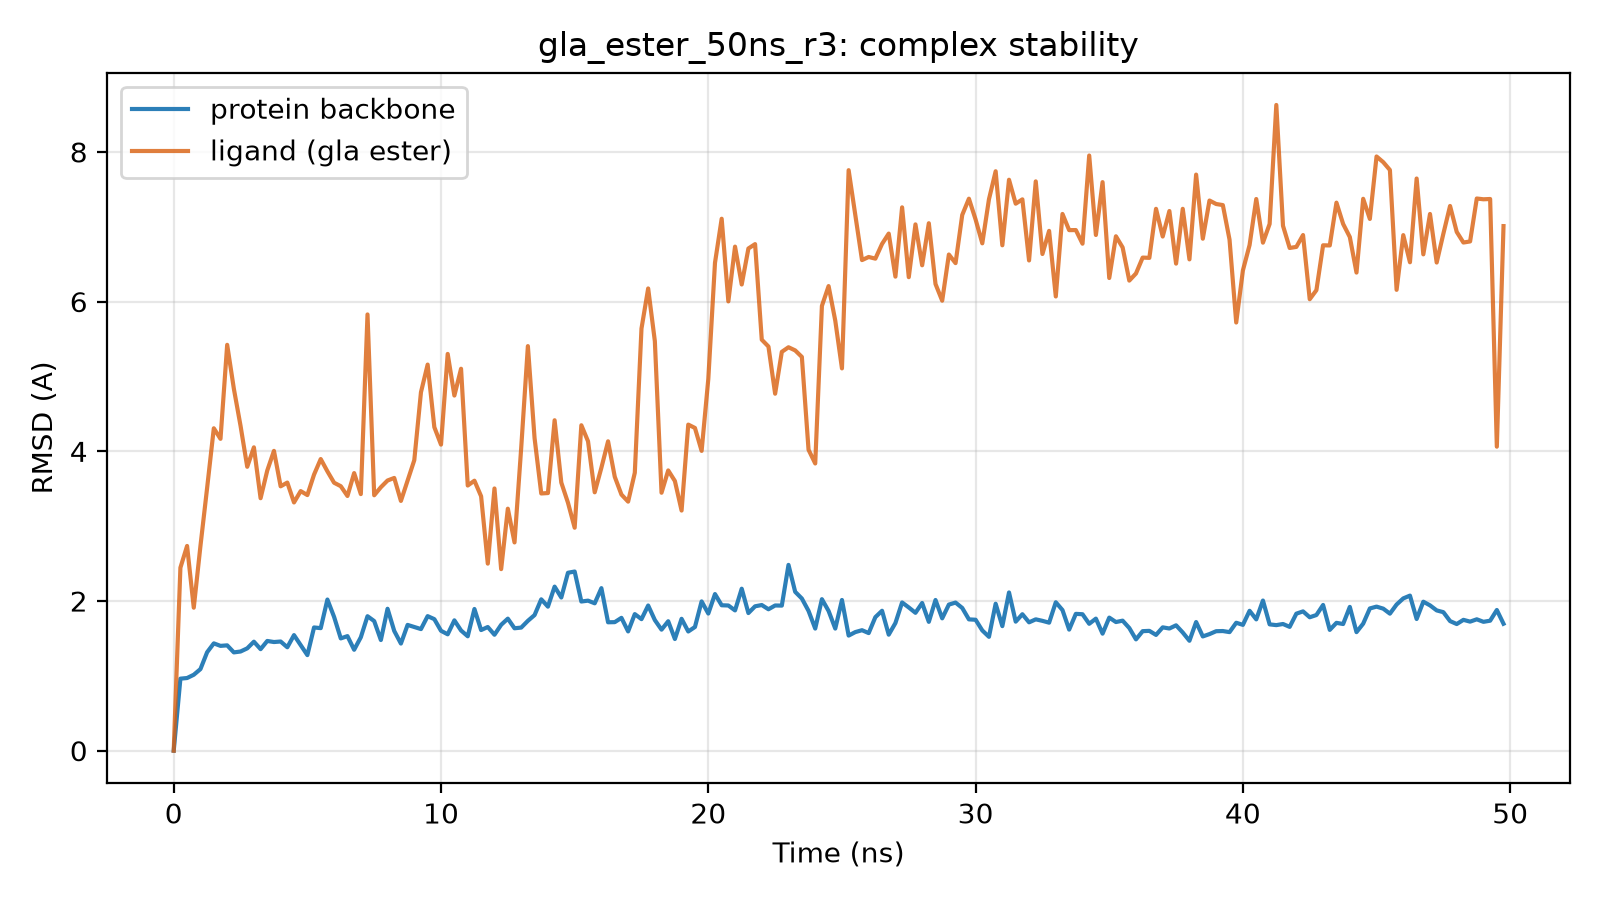

The table this chart was drawn from, first rows:
time_ns, protein_bb_rmsd_A, ligand_rmsd_A
0.0, 0.0, 0.0
0.25, 0.963, 2.445
0.5, 0.971, 2.736
0.75, 1.015, 1.911
1.0, 1.091, 2.736
1.25, 1.316, 3.512
1.5, 1.434, 4.308
1.75, 1.401, 4.167
2.0, 1.408, 5.423
2.25, 1.314, 4.836
2.5, 1.325, 4.341
2.75, 1.367, 3.793
3.0, 1.457, 4.054
3.25, 1.357, 3.374
3.5, 1.466, 3.744
3.75, 1.452, 4.006
4.0, 1.459, 3.532
4.25, 1.382, 3.583
4.5, 1.544, 3.317
4.75, 1.411, 3.469
5.0, 1.277, 3.416
5.25, 1.647, 3.689
5.5, 1.638, 3.897
5.75, 2.02, 3.733
6.0, 1.788, 3.58
6.25, 1.501, 3.534
6.5, 1.531, 3.404
6.75, 1.349, 3.709
7.0, 1.516, 3.429
7.25, 1.797, 5.829
7.5, 1.732, 3.413
7.75, 1.479, 3.521
8.0, 1.897, 3.61
8.25, 1.6, 3.644
8.5, 1.432, 3.337
8.75, 1.681, 3.608
9.0, 1.652, 3.882
9.25, 1.625, 4.79
9.5, 1.798, 5.159
9.75, 1.758, 4.323
10.0, 1.602, 4.09
10.25, 1.555, 5.301
10.5, 1.742, 4.745
10.75, 1.606, 5.103
11.0, 1.529, 3.543
11.25, 1.894, 3.608
11.5, 1.612, 3.4
11.75, 1.653, 2.5
12.0, 1.549, 3.504
12.25, 1.682, 2.426
12.5, 1.764, 3.234
12.75, 1.636, 2.783
13.0, 1.645, 4.046
13.25, 1.735, 5.406
13.5, 1.813, 4.176
13.75, 2.023, 3.437
14.0, 1.925, 3.443
14.25, 2.192, 4.415
14.5, 2.047, 3.583
14.75, 2.378, 3.313
... 140 more rows
